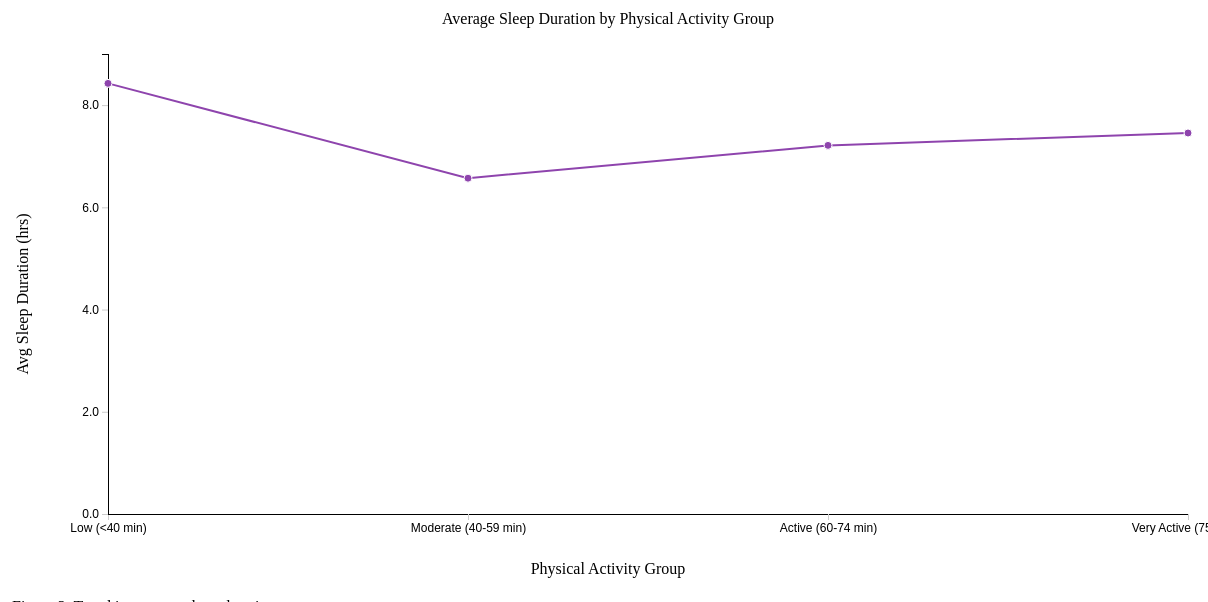
D3 v7 page, settled after 480 driven frames (8 s of simulated time); the page loaded 1 data file(s).


        // Aiming for grade A
        const svgWidth = 1200;
        const svgHeight = 600;
        const margin = { top: 60, right: 20, bottom: 80, left: 100 };
        
        const width = svgWidth - margin.left - margin.right;
        const height = svgHeight - margin.top - margin.bottom;

        const svg = d3.select("#chart-container")
            .append("svg")
            .attr("width", svgWidth)
            .attr("height", svgHeight);


        const chart = svg.append("g")
            .attr("transform", `translate(${margin.left},${margin.top})`);

        const tooltip = d3.select("#tooltip");

        d3.csv("Sleep_health_modified.csv").then(function(data) {

            // Convert string values to numbers
            data.forEach(function(d) {
                d["Sleep Duration"] = +d["Sleep Duration"];
                d["Physical Activity Level"] = +d["Physical Activity Level"];
            });

            const groups = [
                { group: "Low (<40 min)",         values: data.filter(d => d["Physical Activity Level"] < 40) },
                { group: "Moderate (40-59 min)",  values: data.filter(d => d["Physical Activity Level"] >= 40 && d["Physical Activity Level"] < 60) },
                { group: "Active (60-74 min)",    values: data.filter(d => d["Physical Activity Level"] >= 60 && d["Physical Activity Level"] < 75) },
                { group: "Very Active (75+ min)", values: data.filter(d => d["Physical Activity Level"] >= 75) },
            ]; // Source: https://d3-graph-gallery.com/graph/line_filter.html

            const aggregated = groups.map(g => ({
                group: g.group,
                avgSleep: d3.mean(g.values, d => d["Sleep Duration"])
            }));

            // Define X and Y scales
            const scaleX = d3.scalePoint() // Source: https://d3js.org/d3-scale/point
               .domain(aggregated.map(d => d.group))
               .range([0, width]);

            const scaleY = d3.scaleLinear()
                .domain([0, d3.max(aggregated, d => d.avgSleep)])
                .nice()
                .range([height, 0]);

            // Add X and Y axes
            chart.append("g")
                .attr("class", "axis axis-x")
                .attr("transform", `translate(0, ${height})`)
                .call(d3.axisBottom(scaleX))
                .selectAll("text");

            chart.append("g")
                .attr("class", "axis axis-y")
                .call(d3.axisLeft(scaleY).ticks(5).tickFormat(d3.format(".1f")));

            //Define line generator, source: https://learning.oreilly.com/library/view/interactive-data-visualization/9781491921296/ch11.html#idm140093188423200
            var line = d3.line()
                .x(function(d) { return scaleX(d.group); })
                .y(function(d) { return scaleY(d.avgSleep); });

            // Add line
            chart.append("path")
                .datum(aggregated)
                .attr("class", "line")
                .attr("d", line);

            // Add circles for tooltips
            chart.selectAll("circle")
                 .data(aggregated)
                 .enter()
                 .append("circle")
                 .attr("cx", d => scaleX(d.group))
                 .attr("cy", d => scaleY(d.avgSleep))
                 .attr("r", 4)
                 .attr("fill", "#8e44ad")
                 .attr("stroke", "#fff")

                .on("mouseover", (event, d) => {
                tooltip
                    .html(`<strong>Group:</strong> ${d.group} <strong>Sleep:</strong> ${d3.format(".2f")(d.avgSleep)} hrs`)
                    .style("opacity", 1); // source: https://developer.mozilla.org/en-US/docs/Web/JavaScript/Reference/Global_Objects/Date/getFullYear
            })
            .on("mousemove", (event) => {
                tooltip
                    .style("left", (event.pageX + 12) + "px")
                    .style("top",  (event.pageY - 28) + "px");
            })
            .on("mouseleave", () => {
                tooltip.style("opacity", 0);
            });  

            // Add title, http://www.d3noob.org/2013/01/adding-title-to-your-d3js-graph.html
            svg.append("text")
                .attr("x", svgWidth / 2)
                .attr("y", 30) 
                .attr("text-anchor", "middle") 
                .text("Average Sleep Duration by Physical Activity Group");

            // X-axis label
            //Source: https://stackoverflow.com/questions/11189284/d3-axis-labeling
            svg.append("text")
                .attr("class", "x label")
                .attr("text-anchor", "middle")
                .attr("x", svgWidth / 2)
                .attr("y", svgHeight - 20)
                .text("Physical Activity Group");

            // Y-axis label
            svg.append("text")
                .attr("class", "y label")
                .attr("text-anchor", "middle")
                .attr("x", -svgHeight / 2)
                .attr("y", 8)
                .attr("dy", ".75em")
                .attr("transform", "rotate(-90)")
                .text("Avg Sleep Duration (hrs)");
        });
    

### data: Sleep_health_modified.csv
Person ID, Gender, Age, Occupation, Sleep Duration, Quality of Sleep, Physical Activity Level, Stress Level, BMI Category, Blood Pressure, Heart Rate, Daily Steps, Sleep Disorder
1, Male, 27, Software Engineer, 6.1, 6, 42, 6, Overweight, 126/83, 77, 4200, None
2, Male, 28, Doctor, 6.2, 6, 60, 8, Normal, 125/80, 75, 10000, None
3, Male, 28, Doctor, 6.2, 6, 60, 8, Normal, 125/80, 75, 10000, None
7, Male, 29, Teacher, 6.3, 6, 40, 7, Obese, 140/90, 82, 3500, Insomnia
8, Male, 29, Doctor, 7.8, 7, 75, 6, Normal, 120/80, 70, 8000, None
9, Male, 29, Doctor, 7.8, 7, 75, 6, Normal, 120/80, 70, 8000, None
10, Male, 29, Doctor, 7.8, 7, 75, 6, Normal, 120/80, 70, 8000, None
12, Male, 29, Doctor, 7.8, 7, 75, 6, Normal, 120/80, 70, 8000, None
17, Female, 29, Nurse, 6.5, 5, 40, 7, Normal Weight, 132/87, 80, 4000, Sleep Apnea
19, Female, 29, Nurse, 6.5, 5, 40, 7, Normal Weight, 132/87, 80, 4000, Insomnia
20, Male, 30, Doctor, 7.6, 7, 75, 6, Normal, 120/80, 70, 8000, None
21, Male, 30, Doctor, 7.7, 7, 75, 6, Normal, 120/80, 70, 8000, None
22, Male, 30, Doctor, 7.7, 7, 75, 6, Normal, 120/80, 70, 8000, None
23, Male, 30, Doctor, 7.7, 7, 75, 6, Normal, 120/80, 70, 8000, None
24, Male, 30, Doctor, 7.7, 7, 75, 6, Normal, 120/80, 70, 8000, None
25, Male, 30, Doctor, 7.8, 7, 75, 6, Normal, 120/80, 70, 8000, None
26, Male, 30, Doctor, 7.9, 7, 75, 6, Normal, 120/80, 70, 8000, None
27, Male, 30, Doctor, 7.8, 7, 75, 6, Normal, 120/80, 70, 8000, None
28, Male, 30, Doctor, 7.9, 7, 75, 6, Normal, 120/80, 70, 8000, None
29, Male, 30, Doctor, 7.9, 7, 75, 6, Normal, 120/80, 70, 8000, None
30, Male, 30, Doctor, 7.9, 7, 75, 6, Normal, 120/80, 70, 8000, None
33, Female, 31, Nurse, 7.9, 8, 75, 4, Normal Weight, 117/76, 69, 6800, None
35, Male, 31, Doctor, 7.7, 7, 75, 6, Normal, 120/80, 70, 8000, None
38, Male, 31, Doctor, 7.6, 7, 75, 6, Normal, 120/80, 70, 8000, None
39, Male, 31, Doctor, 7.6, 7, 75, 6, Normal, 120/80, 70, 8000, None
40, Male, 31, Doctor, 7.6, 7, 75, 6, Normal, 120/80, 70, 8000, None
41, Male, 31, Doctor, 7.7, 7, 75, 6, Normal, 120/80, 70, 8000, None
42, Male, 31, Doctor, 7.7, 7, 75, 6, Normal, 120/80, 70, 8000, None
43, Male, 31, Doctor, 7.7, 7, 75, 6, Normal, 120/80, 70, 8000, None
44, Male, 31, Doctor, 7.8, 7, 75, 6, Normal, 120/80, 70, 8000, None
45, Male, 31, Doctor, 7.7, 7, 75, 6, Normal, 120/80, 70, 8000, None
46, Male, 31, Doctor, 7.8, 7, 75, 6, Normal, 120/80, 70, 8000, None
47, Male, 31, Doctor, 7.7, 7, 75, 6, Normal, 120/80, 70, 8000, None
48, Male, 31, Doctor, 7.8, 7, 75, 6, Normal, 120/80, 70, 8000, None
49, Male, 31, Doctor, 7.7, 7, 75, 6, Normal, 120/80, 70, 8000, None
50, Male, 31, Doctor, 7.7, 7, 75, 6, Normal, 120/80, 70, 8000, Sleep Apnea
51, Male, 32, Engineer, 7.5, 8, 45, 3, Normal, 120/80, 70, 8000, None
52, Male, 32, Engineer, 7.5, 8, 45, 3, Normal, 120/80, 70, 8000, None
54, Male, 32, Doctor, 7.6, 7, 75, 6, Normal, 120/80, 70, 8000, None
57, Male, 32, Doctor, 7.7, 7, 75, 6, Normal, 120/80, 70, 8000, None
60, Male, 32, Doctor, 7.7, 7, 75, 6, Normal, 120/80, 70, 8000, None
67, Male, 32, Accountant, 7.2, 8, 50, 6, Normal Weight, 118/76, 68, 7000, None
69, Female, 33, Scientist, 6.2, 6, 50, 6, Overweight, 128/85, 76, 5500, None
70, Female, 33, Scientist, 6.2, 6, 50, 6, Overweight, 128/85, 76, 5500, None
83, Male, 35, Teacher, 6.7, 7, 40, 5, Overweight, 128/84, 70, 5600, None
84, Male, 35, Teacher, 6.7, 7, 40, 5, Overweight, 128/84, 70, 5600, None
85, Male, 35, Software Engineer, 7.5, 8, 60, 5, Normal Weight, 120/80, 70, 8000, None
86, Female, 35, Accountant, 7.2, 8, 60, 4, Normal, 115/75, 68, 7000, None
87, Male, 35, Engineer, 7.2, 8, 60, 4, Normal, 125/80, 65, 5000, None
88, Male, 35, Engineer, 7.2, 8, 60, 4, Normal, 125/80, 65, 5000, None
89, Male, 35, Engineer, 7.3, 8, 60, 4, Normal, 125/80, 65, 5000, None
90, Male, 35, Engineer, 7.3, 8, 60, 4, Normal, 125/80, 65, 5000, None
91, Male, 35, Engineer, 7.3, 8, 60, 4, Normal, 125/80, 65, 5000, None
92, Male, 35, Engineer, 7.3, 8, 60, 4, Normal, 125/80, 65, 5000, None
93, Male, 35, Software Engineer, 7.5, 8, 60, 5, Normal Weight, 120/80, 70, 8000, None
94, Male, 35, Lawyer, 7.4, 7, 60, 5, Obese, 135/88, 84, 3300, Sleep Apnea
95, Female, 36, Accountant, 7.2, 8, 60, 4, Normal, 115/75, 68, 7000, Insomnia
96, Female, 36, Accountant, 7.1, 8, 60, 4, Normal, 115/75, 68, 7000, None
97, Female, 36, Accountant, 7.2, 8, 60, 4, Normal, 115/75, 68, 7000, None
98, Female, 36, Accountant, 7.1, 8, 60, 4, Normal, 115/75, 68, 7000, None
... 272 more rows